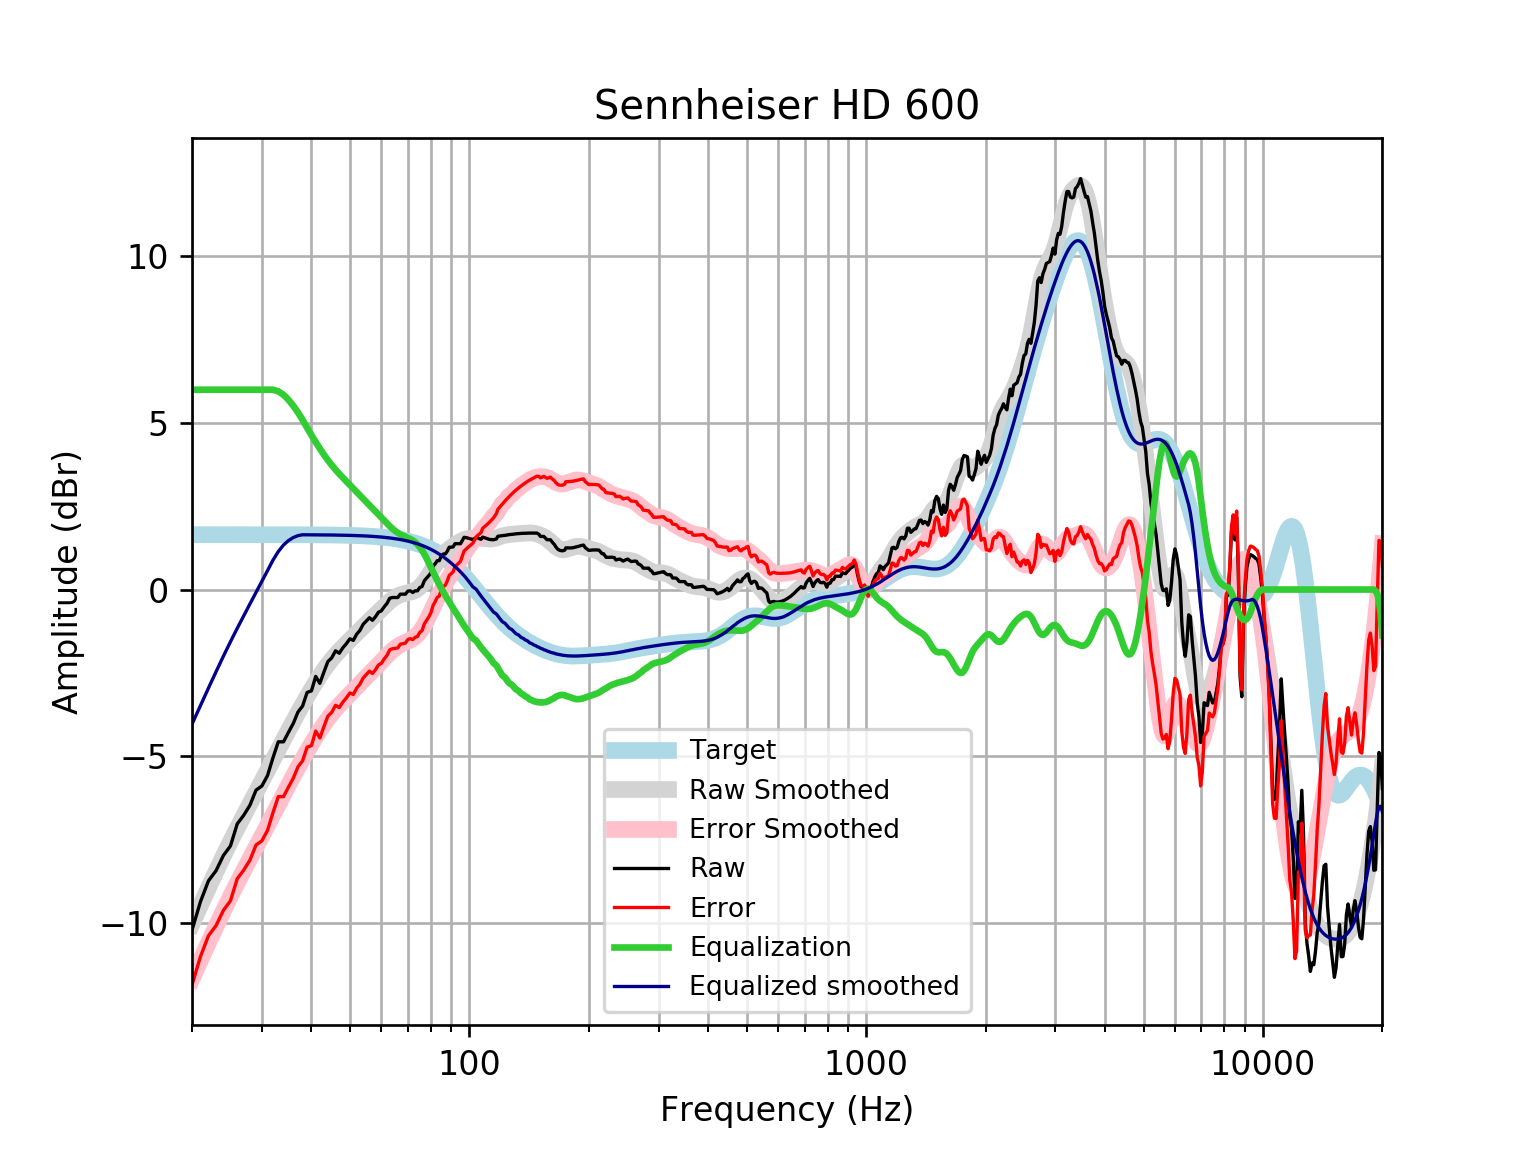

The file beside this chart, header and first rows:
frequency, raw, error, smoothed, error_smoothed, equalization, equalized_raw, equalized_smoothed, target
20, -10.22, -11.87, -10.04, -11.69, 6, -4.224, -4.041, 1.648
21, -9.376, -11.02, -9.486, -11.13, 6.0, -3.376, -3.486, 1.648
22, -8.748, -10.4, -8.961, -10.61, 6, -2.748, -2.961, 1.648
23, -8.44, -10.09, -8.465, -10.11, 6, -2.44, -2.465, 1.648
24, -7.984, -9.631, -8, -9.648, 6, -1.984, -2, 1.648
25, -7.697, -9.345, -7.568, -9.216, 6, -1.697, -1.568, 1.648
26, -7.037, -8.685, -7.165, -8.812, 6.0, -1.037, -1.165, 1.648
27, -6.777, -8.424, -6.787, -8.435, 6.0, -0.7766, -0.787, 1.648
28, -6.474, -8.121, -6.429, -8.077, 6, -0.4737, -0.4294, 1.647
29, -6.023, -7.67, -6.087, -7.734, 6, -0.02254, -0.08655, 1.647
30, -5.898, -7.545, -5.755, -7.402, 6.0, 0.1023, 0.2452, 1.647
31, -5.584, -7.231, -5.432, -7.079, 6.0, 0.4159, 0.5683, 1.647
32, -5.05, -6.697, -5.117, -6.763, 6.0, 0.9501, 0.8833, 1.647
33, -4.571, -6.217, -4.81, -6.457, 5.951, 1.38, 1.14, 1.647
34, -4.573, -6.22, -4.514, -6.16, 5.849, 1.275, 1.335, 1.646
35, -4.288, -5.934, -4.229, -5.874, 5.698, 1.41, 1.47, 1.646
36, -4.019, -5.664, -3.956, -5.601, 5.517, 1.498, 1.561, 1.645
37, -3.675, -5.32, -3.695, -5.34, 5.314, 1.639, 1.619, 1.645
38, -3.497, -5.142, -3.448, -5.092, 5.092, 1.595, 1.644, 1.644
39, -3.089, -4.733, -3.214, -4.857, 4.857, 1.768, 1.644, 1.644
40, -3.043, -4.686, -2.992, -4.635, 4.635, 1.592, 1.643, 1.643
41, -2.608, -4.25, -2.785, -4.427, 4.427, 1.819, 1.642, 1.642
42, -2.817, -4.458, -2.591, -4.232, 4.232, 1.415, 1.641, 1.641
43, -2.477, -4.117, -2.411, -4.051, 4.051, 1.574, 1.64, 1.64
44, -2.163, -3.802, -2.247, -3.886, 3.886, 1.722, 1.639, 1.639
45, -2.05, -3.687, -2.098, -3.735, 3.735, 1.685, 1.637, 1.637
46, -1.84, -3.475, -1.963, -3.598, 3.598, 1.758, 1.635, 1.635
47, -1.912, -3.545, -1.84, -3.473, 3.473, 1.562, 1.634, 1.633
48, -1.748, -3.379, -1.726, -3.357, 3.357, 1.609, 1.631, 1.631
49, -1.623, -3.252, -1.618, -3.247, 3.247, 1.625, 1.629, 1.629
50, -1.478, -3.105, -1.514, -3.14, 3.14, 1.662, 1.626, 1.626
51, -1.527, -3.15, -1.411, -3.035, 3.035, 1.508, 1.623, 1.623
52, -1.342, -2.961, -1.31, -2.93, 2.93, 1.588, 1.62, 1.62
53, -1.227, -2.843, -1.21, -2.826, 2.826, 1.599, 1.616, 1.616
54, -1.044, -2.656, -1.113, -2.725, 2.725, 1.681, 1.612, 1.612
55, -0.9435, -2.551, -1.019, -2.626, 2.626, 1.683, 1.607, 1.607
56, -0.8468, -2.449, -0.929, -2.531, 2.531, 1.684, 1.602, 1.602
57, -0.9234, -2.52, -0.8418, -2.438, 2.438, 1.515, 1.596, 1.596
58, -0.8171, -2.407, -0.7562, -2.346, 2.346, 1.529, 1.59, 1.59
59, -0.682, -2.265, -0.6713, -2.255, 2.255, 1.573, 1.583, 1.583
60, -0.6403, -2.216, -0.5871, -2.163, 2.163, 1.523, 1.576, 1.576
61, -0.5179, -2.086, -0.5043, -2.072, 2.072, 1.554, 1.568, 1.568
62, -0.418, -1.977, -0.4251, -1.984, 1.984, 1.566, 1.559, 1.559
63, -0.2613, -1.81, -0.3521, -1.901, 1.901, 1.64, 1.549, 1.549
64, -0.2395, -1.778, -0.2879, -1.826, 1.826, 1.587, 1.538, 1.538
65, -0.2395, -1.766, -0.234, -1.761, 1.761, 1.521, 1.527, 1.527
66, -0.2395, -1.754, -0.1911, -1.706, 1.706, 1.466, 1.514, 1.514
67, -0.1389, -1.64, -0.1584, -1.659, 1.659, 1.52, 1.501, 1.501
68, -0.1389, -1.625, -0.1341, -1.62, 1.62, 1.482, 1.486, 1.486
69, -0.1389, -1.61, -0.1155, -1.586, 1.586, 1.447, 1.471, 1.471
70, -0.04682, -1.501, -0.09922, -1.553, 1.553, 1.506, 1.454, 1.454
71, -0.03834, -1.474, -0.08148, -1.517, 1.517, 1.479, 1.436, 1.436
72, -0.08862, -1.505, -0.05844, -1.474, 1.474, 1.386, 1.416, 1.416
73, -0.03833, -1.434, -0.02642, -1.422, 1.422, 1.383, 1.395, 1.395
74, -0.03832, -1.411, 0.0176, -1.355, 1.355, 1.317, 1.373, 1.373
75, 0.06227, -1.287, 0.07558, -1.274, 1.274, 1.336, 1.349, 1.349
76, 0.09185, -1.232, 0.148, -1.176, 1.176, 1.268, 1.324, 1.324
77, 0.2634, -1.034, 0.2336, -1.064, 1.064, 1.327, 1.297, 1.297
78, 0.3421, -0.9268, 0.3298, -0.939, 0.939, 1.281, 1.269, 1.269
79, 0.4145, -0.8244, 0.4326, -0.8062, 0.8062, 1.221, 1.239, 1.239
... 553 more rows
